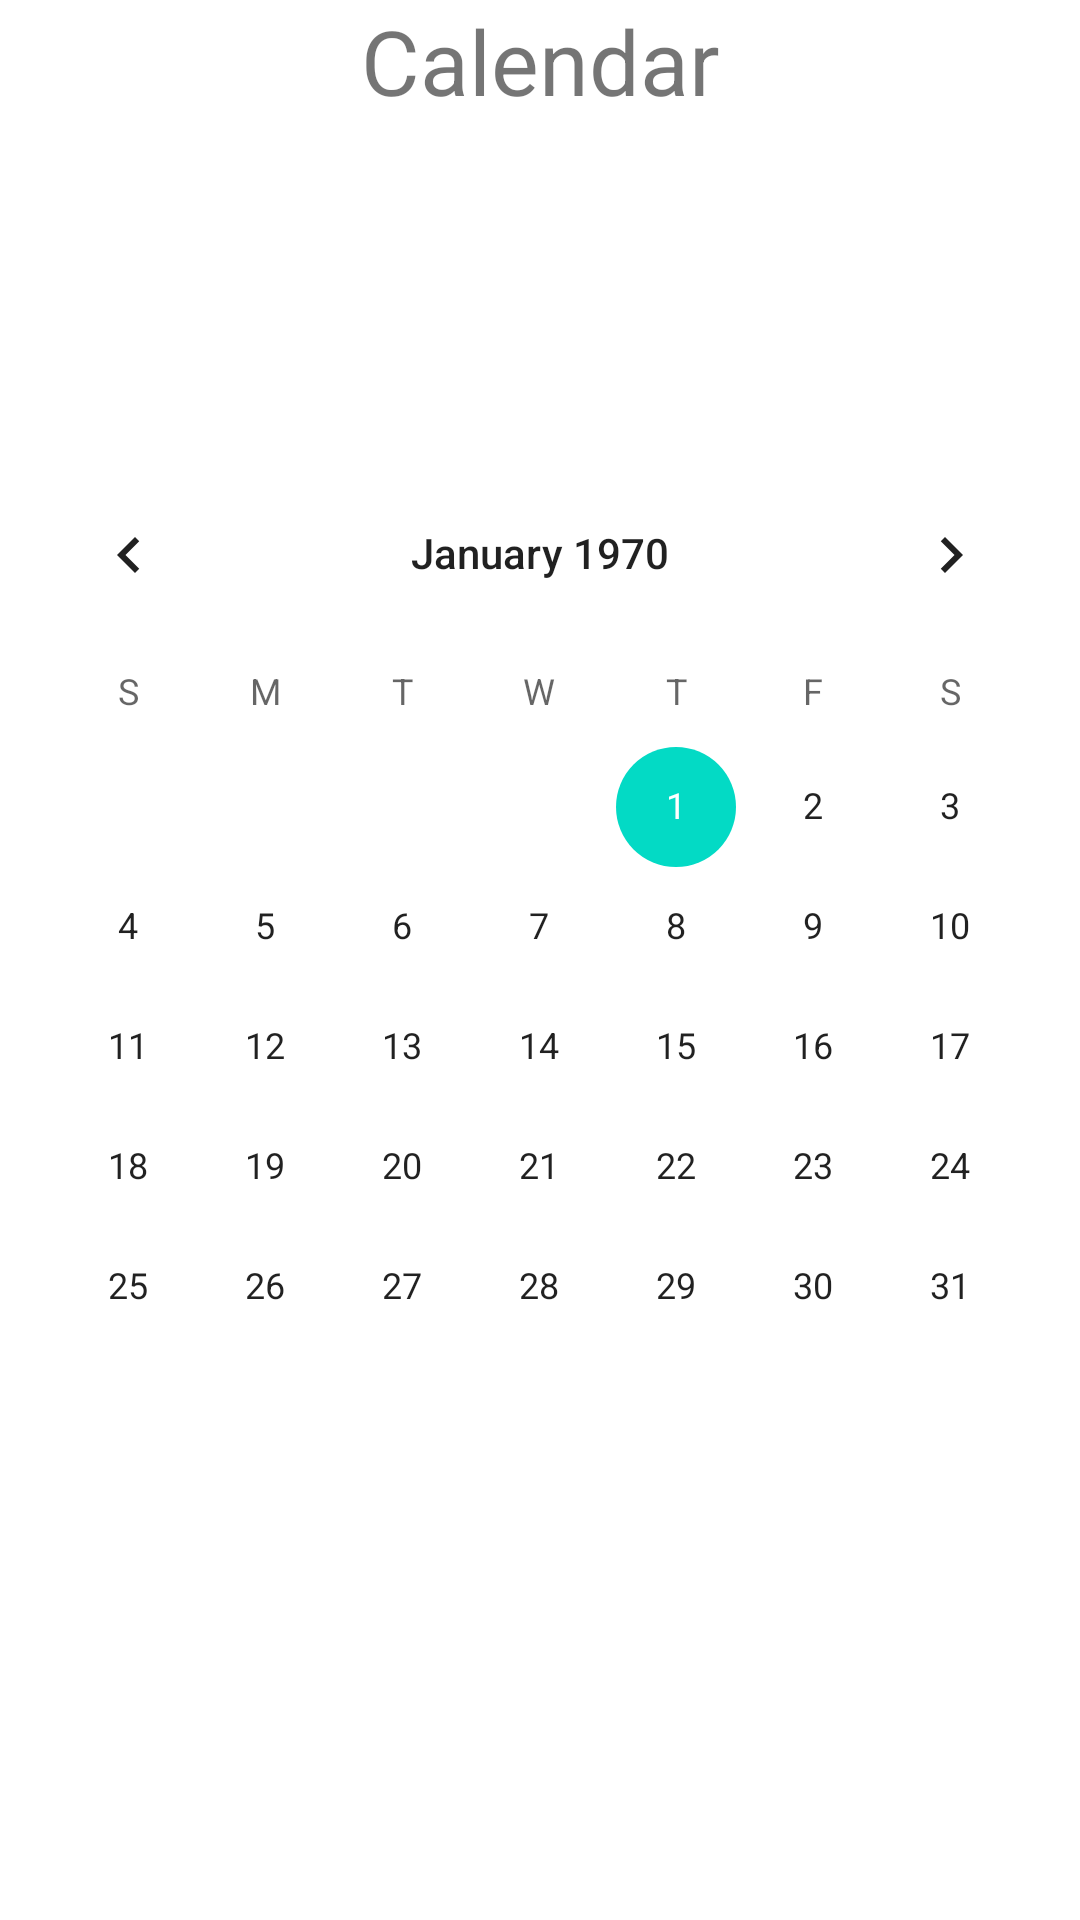

Here is an Android app screen rendered from its layout file. Give the layout XML and the strings, colors and styles it references.
<!-- AndroidManifest.xml: application theme Theme.Emoty -->
<!-- res/layout/fragment_calendar.xml -->
<?xml version="1.0" encoding="utf-8"?>
<androidx.constraintlayout.widget.ConstraintLayout
    xmlns:android="http://schemas.android.com/apk/res/android"
    xmlns:app="http://schemas.android.com/apk/res-auto"
    xmlns:tools="http://schemas.android.com/tools"
    android:layout_width="match_parent"
    android:layout_height="match_parent"
    tools:context="com.example.EmotySecond.CalendarFragment">

    <CalendarView
        android:layout_width="match_parent"
        android:layout_height="wrap_content"
        app:layout_constraintBottom_toBottomOf="parent"
        app:layout_constraintEnd_toEndOf="parent"
        app:layout_constraintStart_toStartOf="parent"
        app:layout_constraintTop_toTopOf="parent" />

    <TextView
        android:id="@+id/textView"
        android:layout_width="wrap_content"
        android:layout_height="wrap_content"
        android:text="@string/calendar_page_title"
        android:textSize="30dp"
        app:layout_constraintEnd_toEndOf="parent"
        app:layout_constraintStart_toStartOf="parent"
        app:layout_constraintTop_toTopOf="parent" />

</androidx.constraintlayout.widget.ConstraintLayout>
<!-- resources referenced by this layout -->
<resources>
  <string name="calendar_page_title">Calendar</string>
  <style name="Theme.Emoty" parent="Theme.MaterialComponents.DayNight.DarkActionBar">
          
          <item name="colorPrimary">@color/purple_500</item>
          <item name="colorPrimaryVariant">@color/purple_700</item>
          <item name="colorOnPrimary">@color/white</item>
          
          <item name="colorSecondary">@color/teal_200</item>
          <item name="colorSecondaryVariant">@color/teal_700</item>
          <item name="colorOnSecondary">@color/black</item>
          
          <item name="android:statusBarColor" tools:targetApi="l">?attr/colorPrimaryVariant</item>
          
      </style>
  <color name="purple_500">#FF6200EE</color>
  <color name="purple_700">#FF3700B3</color>
  <color name="white">#FFFFFFFF</color>
  <color name="teal_200">#FF03DAC5</color>
  <color name="teal_700">#FF018786</color>
  <color name="black">#FF000000</color>
</resources>
